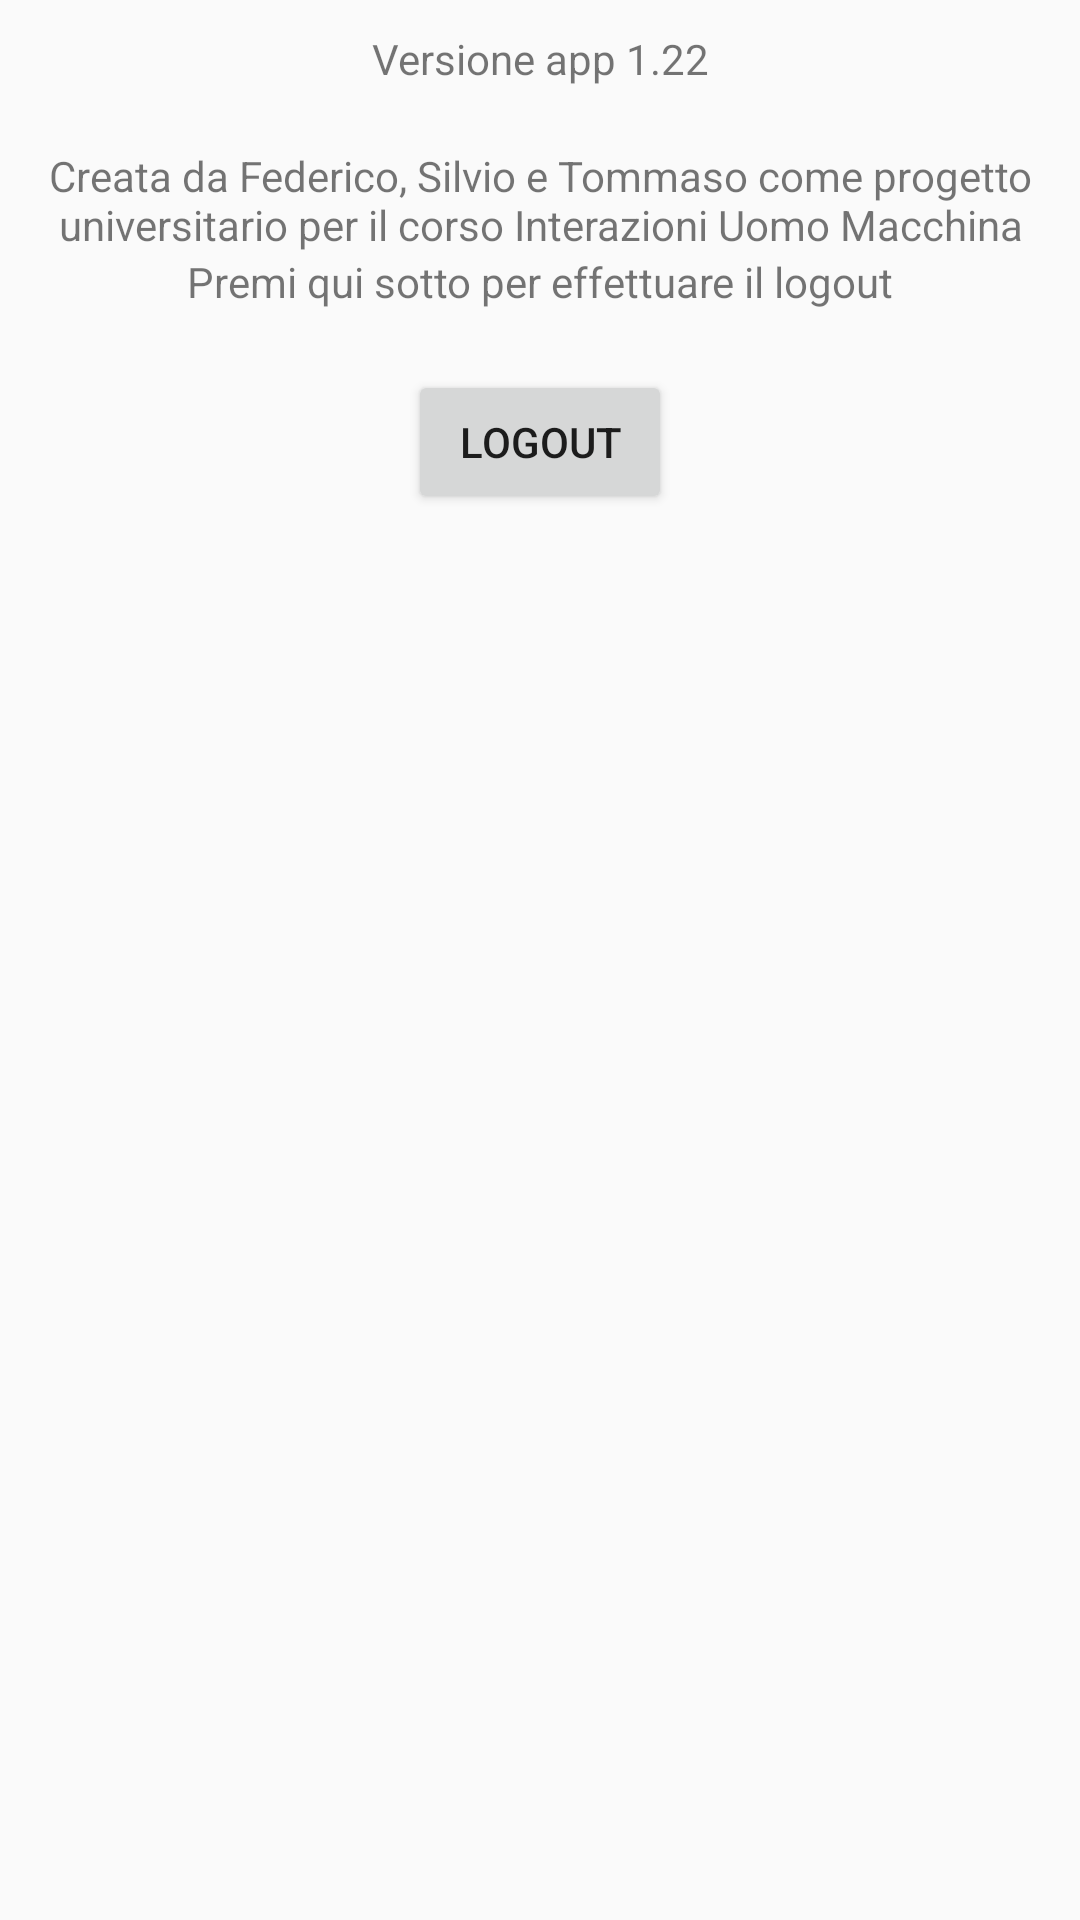

Reconstruct the res/layout file that produces this screen, plus the resources it refers to.
<!-- AndroidManifest.xml: application theme AppTheme -->
<!-- res/layout/activity_info.xml -->
<?xml version="1.0" encoding="utf-8"?>
<ScrollView xmlns:android="http://schemas.android.com/apk/res/android"
    android:id="@+id/ScrollView01"
    android:layout_width="fill_parent"
    android:layout_height="fill_parent">

    <LinearLayout xmlns:android="http://schemas.android.com/apk/res/android"
        xmlns:tools="http://schemas.android.com/tools"
        android:layout_width="match_parent"
        android:layout_height="match_parent"
        android:orientation="vertical"
        android:paddingLeft="10dp"
        android:paddingRight="10dp"
        android:paddingTop="10dp"
        tools:context="com.secd.ium.roomium.SegnalaActivity">

        <TextView
            android:layout_width="match_parent"
            android:layout_height="wrap_content"
            android:text="Versione app 1.22"
            android:textAlignment="center"/>

        <Space
            android:layout_width="match_parent"
            android:layout_height="20dp" />

        <TextView
            android:layout_width="match_parent"
            android:layout_height="wrap_content"
            android:text="Creata da Federico, Silvio e Tommaso come progetto universitario per il corso Interazioni Uomo Macchina"
            android:textAlignment="center"/>

        <TextView
            android:layout_width="match_parent"
            android:layout_height="wrap_content"
            android:text="Premi qui sotto per effettuare il logout"
            android:textAlignment="center"/>

        <Space
            android:layout_width="match_parent"
            android:layout_height="20dp" />

        <Button
            android:id="@+id/logoutButton"
            android:layout_width="wrap_content"
            android:layout_height="wrap_content"
            android:layout_gravity="center"
            android:text="LOGOUT"/>

    </LinearLayout>

</ScrollView>
<!-- resources referenced by this layout -->
<resources>
  <style name="AppTheme" parent="Theme.AppCompat.Light.DarkActionBar">
          
          <item name="colorPrimary">@color/colorPrimary</item>
          <item name="colorPrimaryDark">@color/colorPrimaryDark</item>
          <item name="colorAccent">@color/colorAccent</item>
      </style>
  <!-- not gathered from this repository: default colours our renderer supplied (Android Studio template values) -->
  <color name="colorPrimary">#FF6200EE</color>
  <color name="colorPrimaryDark">#FF3700B3</color>
  <color name="colorAccent">#FF03DAC5</color>
</resources>
